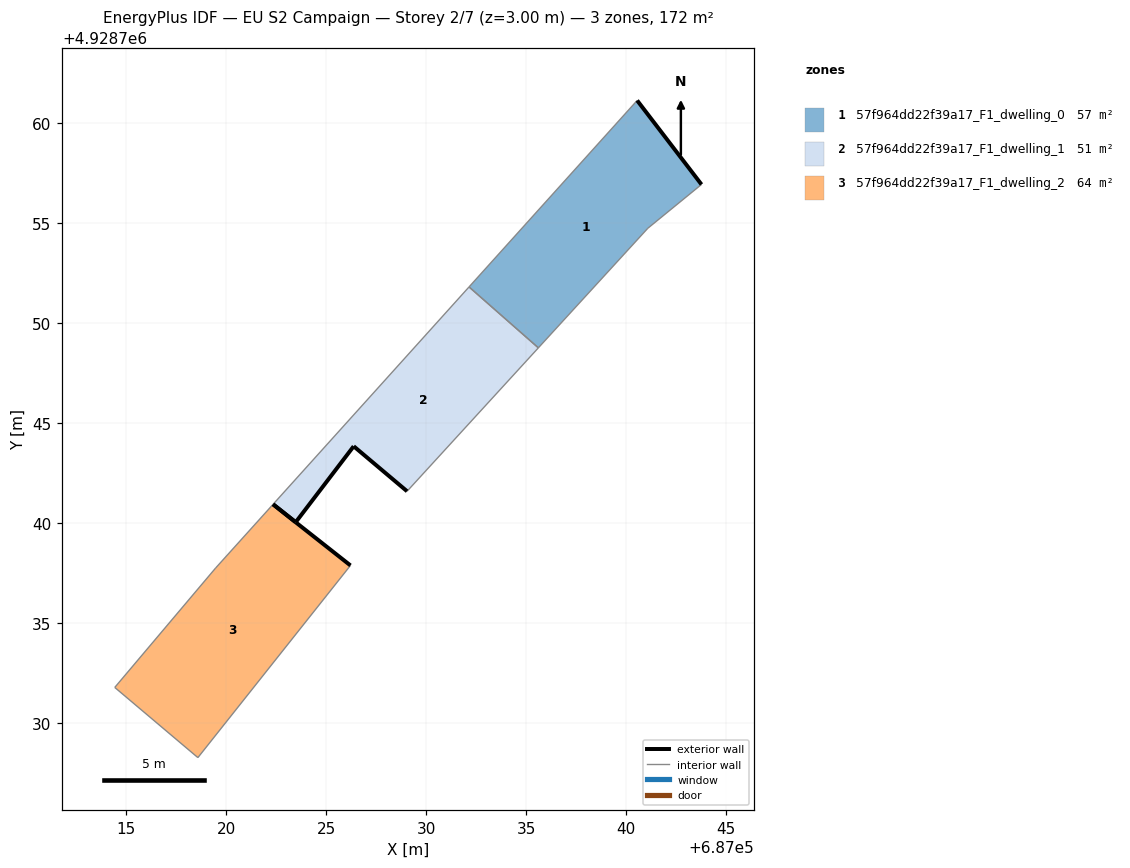
=== STOREY PLAN SPEC (per zone: floor XY polygon, exterior-wall plan segments, windows/doors) ===
zone 1: 57f964dd22f39a17_F1_dwelling_0  (57.2 m²)
  floor: (687041.08, 4928754.73) (687043.76, 4928756.92) (687040.55, 4928761.12) (687032.14, 4928751.80) (687035.61, 4928748.75)
  exterior wall: (687040.55, 4928761.12) – (687043.77, 4928756.92)  [5.3 m]
  interior walls: 4
zone 2: 57f964dd22f39a17_F1_dwelling_1  (50.7 m²)
  floor: (687029.04, 4928741.58) (687035.61, 4928748.75) (687032.14, 4928751.80) (687022.34, 4928740.93) (687023.48, 4928740.04) (687026.38, 4928743.83)
  exterior wall: (687029.05, 4928741.58) – (687026.38, 4928743.83)  [3.5 m]
  exterior wall: (687026.38, 4928743.83) – (687023.48, 4928740.04)  [4.8 m]
  exterior wall: (687023.48, 4928740.04) – (687022.34, 4928740.93)  [1.4 m]
  interior walls: 3
zone 3: 57f964dd22f39a17_F1_dwelling_2  (63.7 m²)
  floor: (687018.59, 4928728.27) (687026.21, 4928737.88) (687023.47, 4928740.04) (687022.34, 4928740.93) (687022.34, 4928740.93) (687019.47, 4928737.75) (687014.43, 4928731.78)
  exterior wall: (687022.34, 4928740.93) – (687023.47, 4928740.04)  [1.4 m]
  exterior wall: (687023.47, 4928740.04) – (687026.21, 4928737.88)  [3.5 m]
  interior walls: 5

=== DERIVED (storey summary) ===
Building: EU S2 Campaign
Storey: 2 of 7  (floor level z = 3.00 m)
Storey gross floor area: 171.6 m²
Zones on this storey: 3
  - 57f964dd22f39a17_F1_dwelling_0: floor 57.2 m²; exterior wall 5.3 m (15.9 m²); WWR 0.0%
  - 57f964dd22f39a17_F1_dwelling_1: floor 50.7 m²; exterior wall 9.7 m (29.1 m²); WWR 0.0%
  - 57f964dd22f39a17_F1_dwelling_2: floor 63.7 m²; exterior wall 4.9 m (14.8 m²); WWR 0.0%
Zone adjacency (shared interzone walls):
  - 57f964dd22f39a17_F1_dwelling_0 ↔ 57f964dd22f39a17_F1_dwelling_1